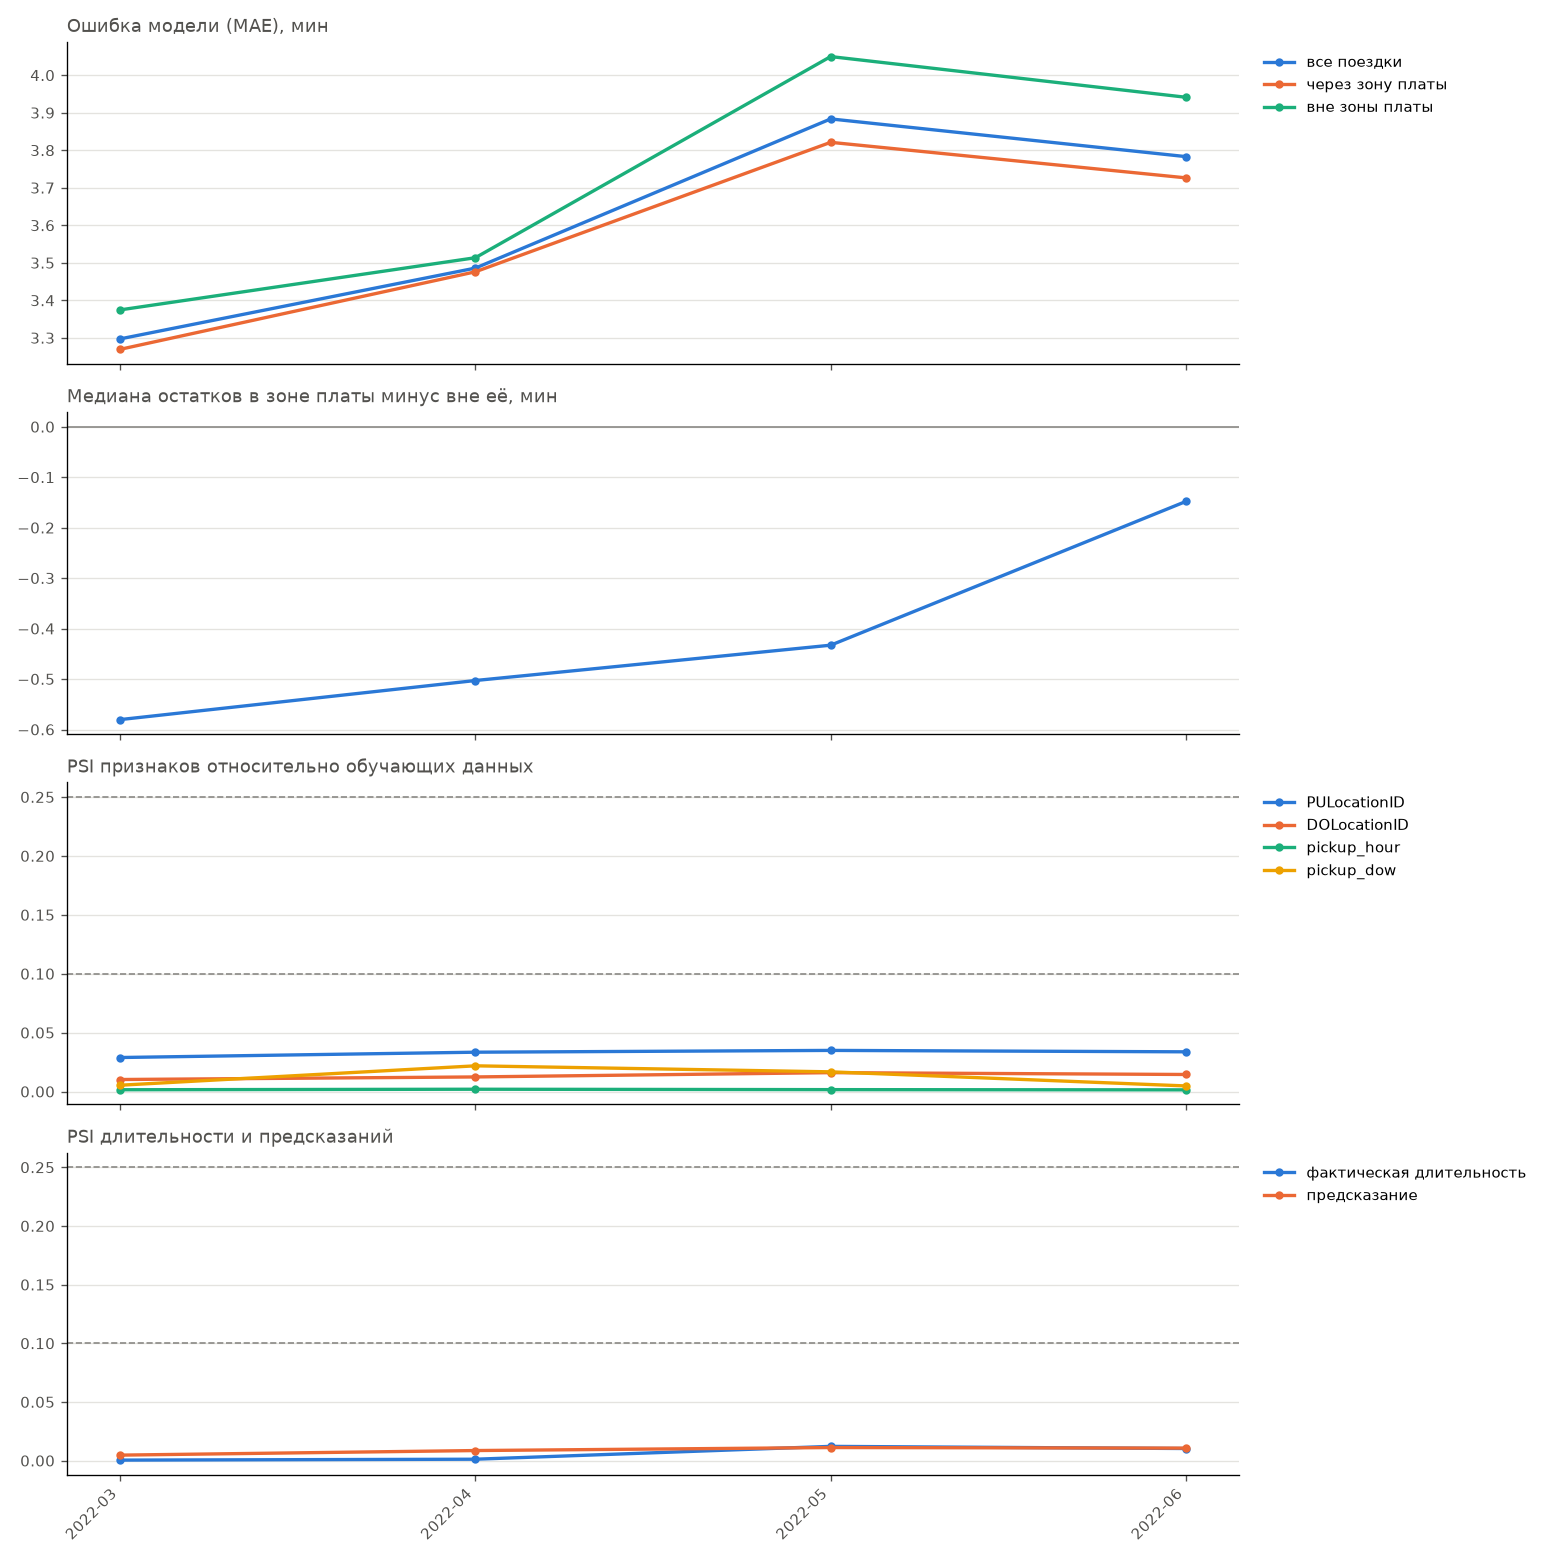

Source data for this figure (header and first rows):
month, n_trips, n_sample, share_cbd, mae, mae_cbd, mae_outside, bias_cbd, bias_outside, bias_gap, psi_PULocationID, psi_DOLocationID, psi_pickup_hour, psi_pickup_dow, psi_duration, psi_prediction
2022-03, 3578857, 100000, 0.7353, 3.298, 3.27, 3.375, -0.6938, -0.1136, -0.5802, 0.02897, 0.0103, 0.001617, 0.005456, 0.0005178, 0.00477
2022-04, 3548100, 100000, 0.7369, 3.486, 3.476, 3.514, -0.4662, 0.03657, -0.5028, 0.03348, 0.01248, 0.002044, 0.02191, 0.001283, 0.008671
2022-05, 3533234, 100000, 0.727, 3.884, 3.821, 4.05, 0.02269, 0.4555, -0.4328, 0.035, 0.01612, 0.001712, 0.01682, 0.01223, 0.01122
2022-06, 3496566, 100000, 0.7365, 3.783, 3.727, 3.941, 0.1003, 0.2482, -0.1479, 0.03381, 0.01457, 0.001523, 0.004846, 0.0104, 0.01074
